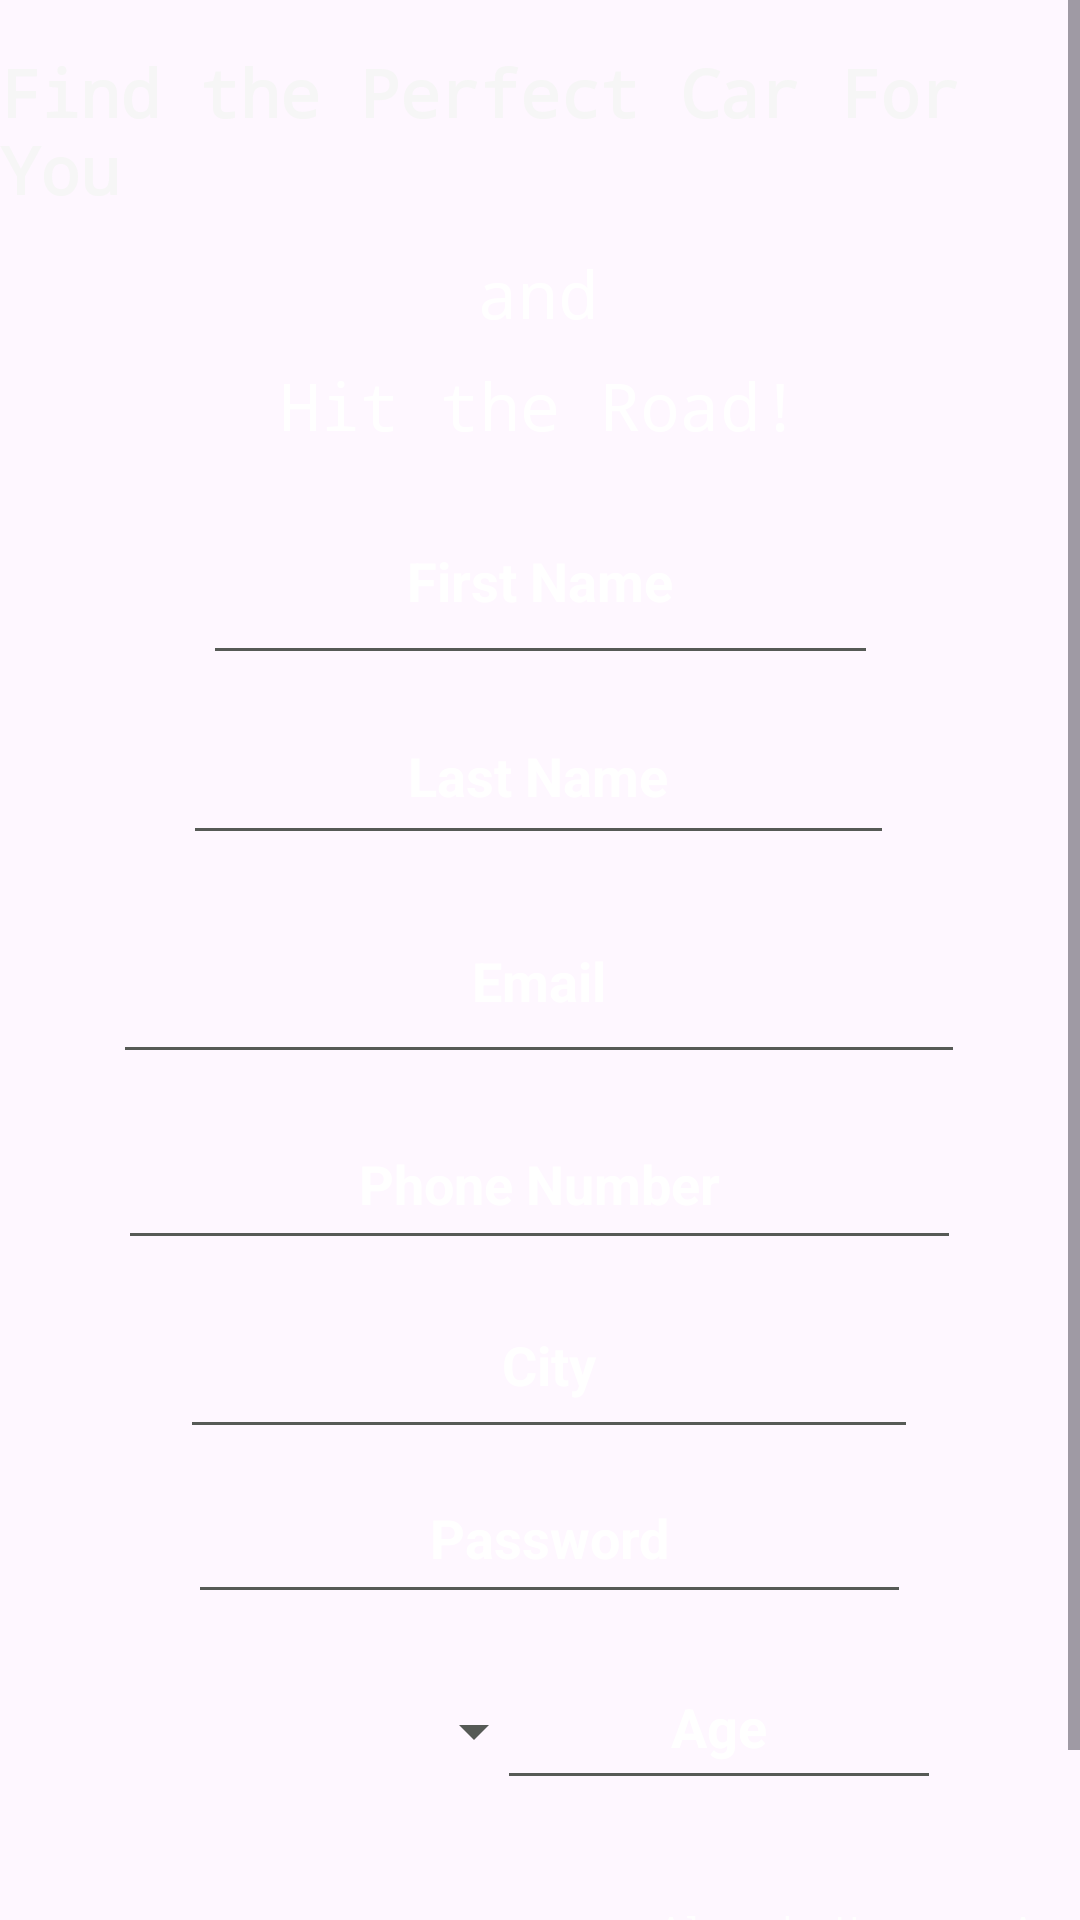

This screen was rendered from an Android layout file. Write that file and the resources it references.
<!-- AndroidManifest.xml: application theme Theme.AutoShareRental -->
<!-- res/layout/activity_registration.xml -->
<?xml version="1.0" encoding="utf-8"?>
<ScrollView xmlns:android="http://schemas.android.com/apk/res/android"
    android:layout_width="match_parent"
    android:layout_height="match_parent"
    xmlns:tools="http://schemas.android.com/tools"
    xmlns:app="http://schemas.android.com/apk/res-auto"
    android:background="@drawable/background">

<androidx.constraintlayout.widget.ConstraintLayout
    android:layout_width="match_parent"
    android:layout_height="match_parent"
    android:textAlignment="center"
    tools:context=".RegistrationActivity">


    <TextView
        android:id="@+id/text"
        android:layout_width="wrap_content"
        android:layout_height="wrap_content"
        android:layout_marginTop="16dp"
        android:fontFamily="monospace"
        android:text="Find the Perfect Car For You"
        android:textColor="#F6F6F6"
        android:textSize="22sp"
        android:textStyle="bold"
        app:layout_constraintEnd_toEndOf="parent"
        app:layout_constraintHorizontal_bias="0.578"
        app:layout_constraintStart_toStartOf="parent"
        app:layout_constraintTop_toTopOf="parent" />

    <TextView
        android:id="@+id/and"
        android:layout_width="wrap_content"
        android:layout_height="wrap_content"
        android:layout_marginTop="12dp"
        android:fontFamily="monospace"
        android:text="and"
        android:textColor="@color/white"
        android:textSize="22sp"
        app:layout_constraintEnd_toEndOf="parent"
        app:layout_constraintHorizontal_bias="0.498"
        app:layout_constraintStart_toStartOf="parent"
        app:layout_constraintTop_toBottomOf="@+id/text" />

    <TextView
        android:id="@+id/text1"
        android:layout_width="wrap_content"
        android:layout_height="wrap_content"
        android:layout_marginTop="8dp"
        android:fontFamily="monospace"
        android:text="Hit the Road!"
        android:textColor="@color/white"
        android:textSize="22sp"
        app:layout_constraintEnd_toEndOf="parent"
        app:layout_constraintStart_toStartOf="parent"
        app:layout_constraintTop_toBottomOf="@+id/and" />

    <EditText
        android:id="@+id/edttxt_fName"
        android:layout_width="225dp"
        android:layout_height="66dp"
        android:layout_marginTop="88dp"
        android:backgroundTint="#565A56"
        android:ems="10"
        android:gravity="center"
        android:hint="@string/first_name"
        android:inputType="textPersonName"
        android:textColor="#FFFDFD"
        android:textColorHint="#FFFFFF"
        android:textStyle="bold"
        app:layout_constraintEnd_toEndOf="parent"
        app:layout_constraintStart_toStartOf="parent"
        app:layout_constraintTop_toBottomOf="@+id/text" />


    <EditText
        android:id="@+id/edttxt_lName"
        android:layout_width="237dp"
        android:layout_height="56dp"
        android:layout_marginTop="4dp"
        android:backgroundTint="#565A56"
        android:ems="5"
        android:gravity="center"
        android:hint="@string/last_name"
        android:inputType="textPersonName"
        android:textColor="#FFFDFD"
        android:textColorHint="#FFFFFF"
        android:textStyle="bold"
        app:layout_constraintEnd_toEndOf="parent"
        app:layout_constraintHorizontal_bias="0.497"
        app:layout_constraintStart_toStartOf="parent"
        app:layout_constraintTop_toBottomOf="@+id/edttxt_fName" />

    <Spinner
        android:id="@+id/gender_spn"
        android:layout_width="163dp"
        android:layout_height="64dp"
        android:layout_marginTop="260dp"
        android:backgroundTint="#565A56"
        android:foregroundTintMode="screen"
        android:popupBackground="#565A56"
        android:textAlignment="center"
        app:layout_constraintEnd_toEndOf="parent"
        app:layout_constraintHorizontal_bias="0.096"
        app:layout_constraintStart_toStartOf="parent"
        app:layout_constraintTop_toBottomOf="@+id/edttxt_lName"
        tools:ignore="TouchTargetSizeCheck,SpeakableTextPresentCheck" />

    <EditText
        android:id="@+id/email_txt"
        android:layout_width="284dp"
        android:layout_height="65dp"
        android:layout_marginTop="8dp"
        android:backgroundTint="#565A56"
        android:ems="10"
        android:gravity="center"
        android:hint="@string/email"
        android:inputType="textEmailAddress"
        android:textColor="#FFFDFD"
        android:textColorHint="#FFFFFF"
        android:textStyle="bold"
        app:layout_constraintEnd_toEndOf="parent"
        app:layout_constraintHorizontal_bias="0.496"
        app:layout_constraintStart_toStartOf="parent"
        app:layout_constraintTop_toBottomOf="@+id/edttxt_lName"
        tools:ignore="TouchTargetSizeCheck" />

    <EditText
        android:id="@+id/edttxt_phoneN"
        android:layout_width="281dp"
        android:layout_height="54dp"
        android:layout_marginTop="8dp"
        android:backgroundTint="#565A56"
        android:ems="10"
        android:gravity="center"
        android:hint="@string/phone_number"
        android:inputType="phone"
        android:textColor="#FFFDFD"
        android:textColorHint="#FFFFFF"
        android:textStyle="bold"
        app:layout_constraintEnd_toEndOf="parent"
        app:layout_constraintHorizontal_bias="0.496"
        app:layout_constraintStart_toStartOf="parent"
        app:layout_constraintTop_toBottomOf="@+id/email_txt"
        tools:ignore="TouchTargetSizeCheck" />


    <EditText
        android:id="@+id/password"
        android:layout_width="241dp"
        android:layout_height="54dp"
        android:layout_marginTop="64dp"
        android:backgroundTint="#565A56"
        android:ems="10"
        android:gravity="center"
        android:hint="@string/password"
        android:inputType="textPassword"
        android:textColor="#FFFDFD"
        android:textColorHint="#FFFFFF"
        android:textStyle="bold"
        app:layout_constraintEnd_toEndOf="parent"
        app:layout_constraintHorizontal_bias="0.526"
        app:layout_constraintStart_toStartOf="parent"
        app:layout_constraintTop_toBottomOf="@+id/edttxt_phoneN"
        tools:ignore="TouchTargetSizeCheck" />

    <EditText
        android:id="@+id/city"
        android:layout_width="246dp"
        android:layout_height="59dp"
        android:layout_marginTop="4dp"
        android:backgroundTint="#565A56"
        android:ems="10"
        android:gravity="center"
        android:hint="City"
        android:inputType="textPassword"
        android:textColor="#FFFDFD"
        android:textColorHint="#FFFFFF"
        android:textStyle="bold"
        app:layout_constraintEnd_toEndOf="parent"
        app:layout_constraintHorizontal_bias="0.526"
        app:layout_constraintStart_toStartOf="parent"
        app:layout_constraintTop_toBottomOf="@+id/edttxt_phoneN"
        tools:ignore="TouchTargetSizeCheck" />

    <EditText
        android:id="@+id/age"
        android:layout_width="148dp"
        android:layout_height="52dp"
        android:layout_marginTop="128dp"
        android:backgroundTint="#565A56"
        android:ems="10"
        android:gravity="center"
        android:hint="Age"
        android:inputType="textPassword"
        android:textColor="#FFFDFD"
        android:textColorHint="#FFFFFF"
        android:textStyle="bold"
        app:layout_constraintEnd_toEndOf="parent"
        app:layout_constraintHorizontal_bias="0.782"
        app:layout_constraintStart_toStartOf="parent"
        app:layout_constraintTop_toBottomOf="@+id/edttxt_phoneN"
        tools:ignore="TouchTargetSizeCheck" />


    <Button
        android:id="@+id/singUp_btn"
        android:layout_width="121dp"
        android:layout_height="48dp"
        android:layout_marginTop="116dp"
        android:width="180dp"
        android:elegantTextHeight="true"
        android:text="@string/register"
        android:textSize="14sp"
        android:textStyle="bold"
        app:cornerRadius="10dp"
        app:layout_constraintCircleRadius="10dp"
        app:layout_constraintEnd_toEndOf="parent"
        app:layout_constraintHorizontal_bias="0.127"
        app:layout_constraintStart_toStartOf="parent"
        app:layout_constraintTop_toBottomOf="@+id/password" />

    <TextView
        android:id="@+id/reg_txt"
        android:layout_width="wrap_content"
        android:layout_height="wrap_content"
        android:layout_marginStart="220dp"
        android:layout_marginBottom="4dp"
        android:fontFamily="monospace"
        android:text="@string/already_have_an_account"
        android:textColor="#FFFFFF"
        android:textSize="12sp"
        app:layout_constraintBottom_toTopOf="@+id/signIn_btn"
        app:layout_constraintStart_toStartOf="parent" />

    <Button
        android:id="@+id/signIn_btn"
        android:layout_width="123dp"
        android:layout_height="43dp"
        android:layout_marginStart="256dp"
        android:layout_marginBottom="4dp"
        android:width="180dp"
        android:elegantTextHeight="true"
        android:foregroundGravity="center"
        android:gravity="center"
        android:text="@string/signinReg"
        android:textSize="14sp"
        android:textStyle="bold"
        app:cornerRadius="10dp"
        app:layout_constraintBottom_toBottomOf="parent"
        app:layout_constraintCircleRadius="10dp"
        app:layout_constraintStart_toStartOf="parent"
        tools:ignore="TouchTargetSizeCheck" />

</androidx.constraintlayout.widget.ConstraintLayout>
</ScrollView>
<!-- resources referenced by this layout -->
<resources>
  <color name="white">#FFFFFFFF</color>
  <string name="already_have_an_account">Already Have an Account?</string>
  <string name="email">Email</string>
  <string name="first_name">First Name</string>
  <string name="last_name">Last Name</string>
  <string name="password">Password</string>
  <string name="phone_number">Phone Number</string>
  <string name="register">Register</string>
  <string name="signinReg">SignIn</string>
  <style name="Theme.AutoShareRental" parent="Base.Theme.AutoShareRental" />
  <style name="Base.Theme.AutoShareRental" parent="Theme.Material3.DayNight.NoActionBar">
          
          
      </style>
</resources>
